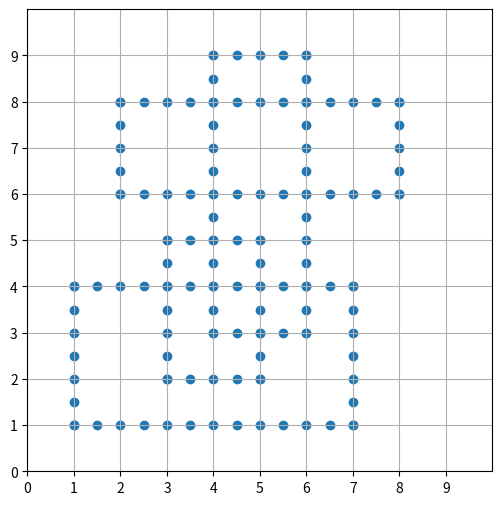
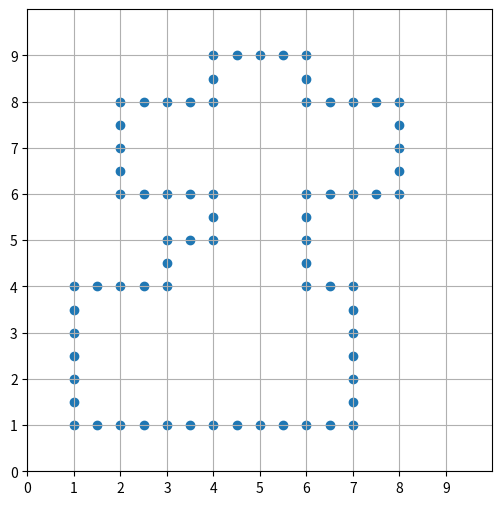

Write the Python code that produced these figures, in order.
rectangle =[[1,1,7,4],[3,2,5,5],[4,3,6,9],[2,6,8,8]]
characterX = 1
characterY = 3
itemX = 7
itemY = 8

#rectangle =[[1,1,8,4],[2,2,4,9],[3,6,9,8],[6,3,7,7]]
#characterX = 9
#characterY = 7
#itemX = 6
#itemY = 1

def drawLine(arr):
    rtn = []
    x1, y1 = arr[0], arr[1]
    x2, y2 = arr[2], arr[3]

    for i in range(y1, y2+1):
        rtn.append([x1, i])
        rtn.append([x2, i])
        if(i<y2):
            rtn.append([x1, i+0.5])
            rtn.append([x2, i+0.5])
    
    for i in range(x1, x2+1):
        rtn.append([i, y1])
        rtn.append([i, y2])
        if(i<x2):
            rtn.append([i+0.5, y1])
            rtn.append([i+0.5, y2])
        
    return(rtn)

def dropLine(rect, line):
    drops = []
    rx1, ry1 = rect[0], rect[1]
    rx2, ry2 = rect[2], rect[3]
    
    for l in line:
        lx, ly = l[0], l[1]

        if(rx1 < lx and rx2 > lx) and (ry1 < ly and ry2 > ly):
            drops.append(l)
                
    return drops

def move(x, y, moved):
    if [x+0.5, y] in rst:
        rst.remove([x+0.5,y])
        x += 1
        moved += 1
    elif [x, y+0.5] in rst:
        rst.remove([x,y+0.5])
        y += 1
        moved += 1
    elif [x-0.5, y] in rst:
        rst.remove([x-0.5,y])
        x -= 1
        moved += 1
    elif [x, y-0.5] in rst:
        rst.remove([x,y-0.5])
        y -= 1
        moved += 1
        
    return(x, y,moved)
    
def action(x, y, mov):
    #print("start:",x, y, "to item:", itemX, itemY)
    while (itemX != x or itemY != y):
        x, y, mov = move(x, y, mov)

    return mov

import numpy as np
from matplotlib import pyplot as plt

def showLine(line):
    test = np.array(line)
    x, y = test.T
    
    plt.figure(figsize=(6,6))
    plt.xlim(0,10)
    plt.ylim(0,10)
    plt.xticks(range(0,10))
    plt.yticks(range(0,10))
    plt.grid(True)
    #plt.axis('equal')

    plt.scatter(x,y)    
    plt.show()


#0.5단위 점생성
line = []
for r in rectangle:
    line.extend( drawLine(r) )

showLine(line)

#겹치는 부분 추출
drops = []
for a in rectangle:
    for b in rectangle:
        drops.extend( dropLine(a, drawLine(b)) )

#겹치는 부분 삭제
for d in drops:
    if d in line:
        line.remove(d)
    
#중복제거
rst = []
for l in line:
    if l not in rst:
        rst.append(l)

showLine(rst)

a = action(characterX, characterY, 0)
b = action(characterX, characterY, 0)

print(min(a,b))

